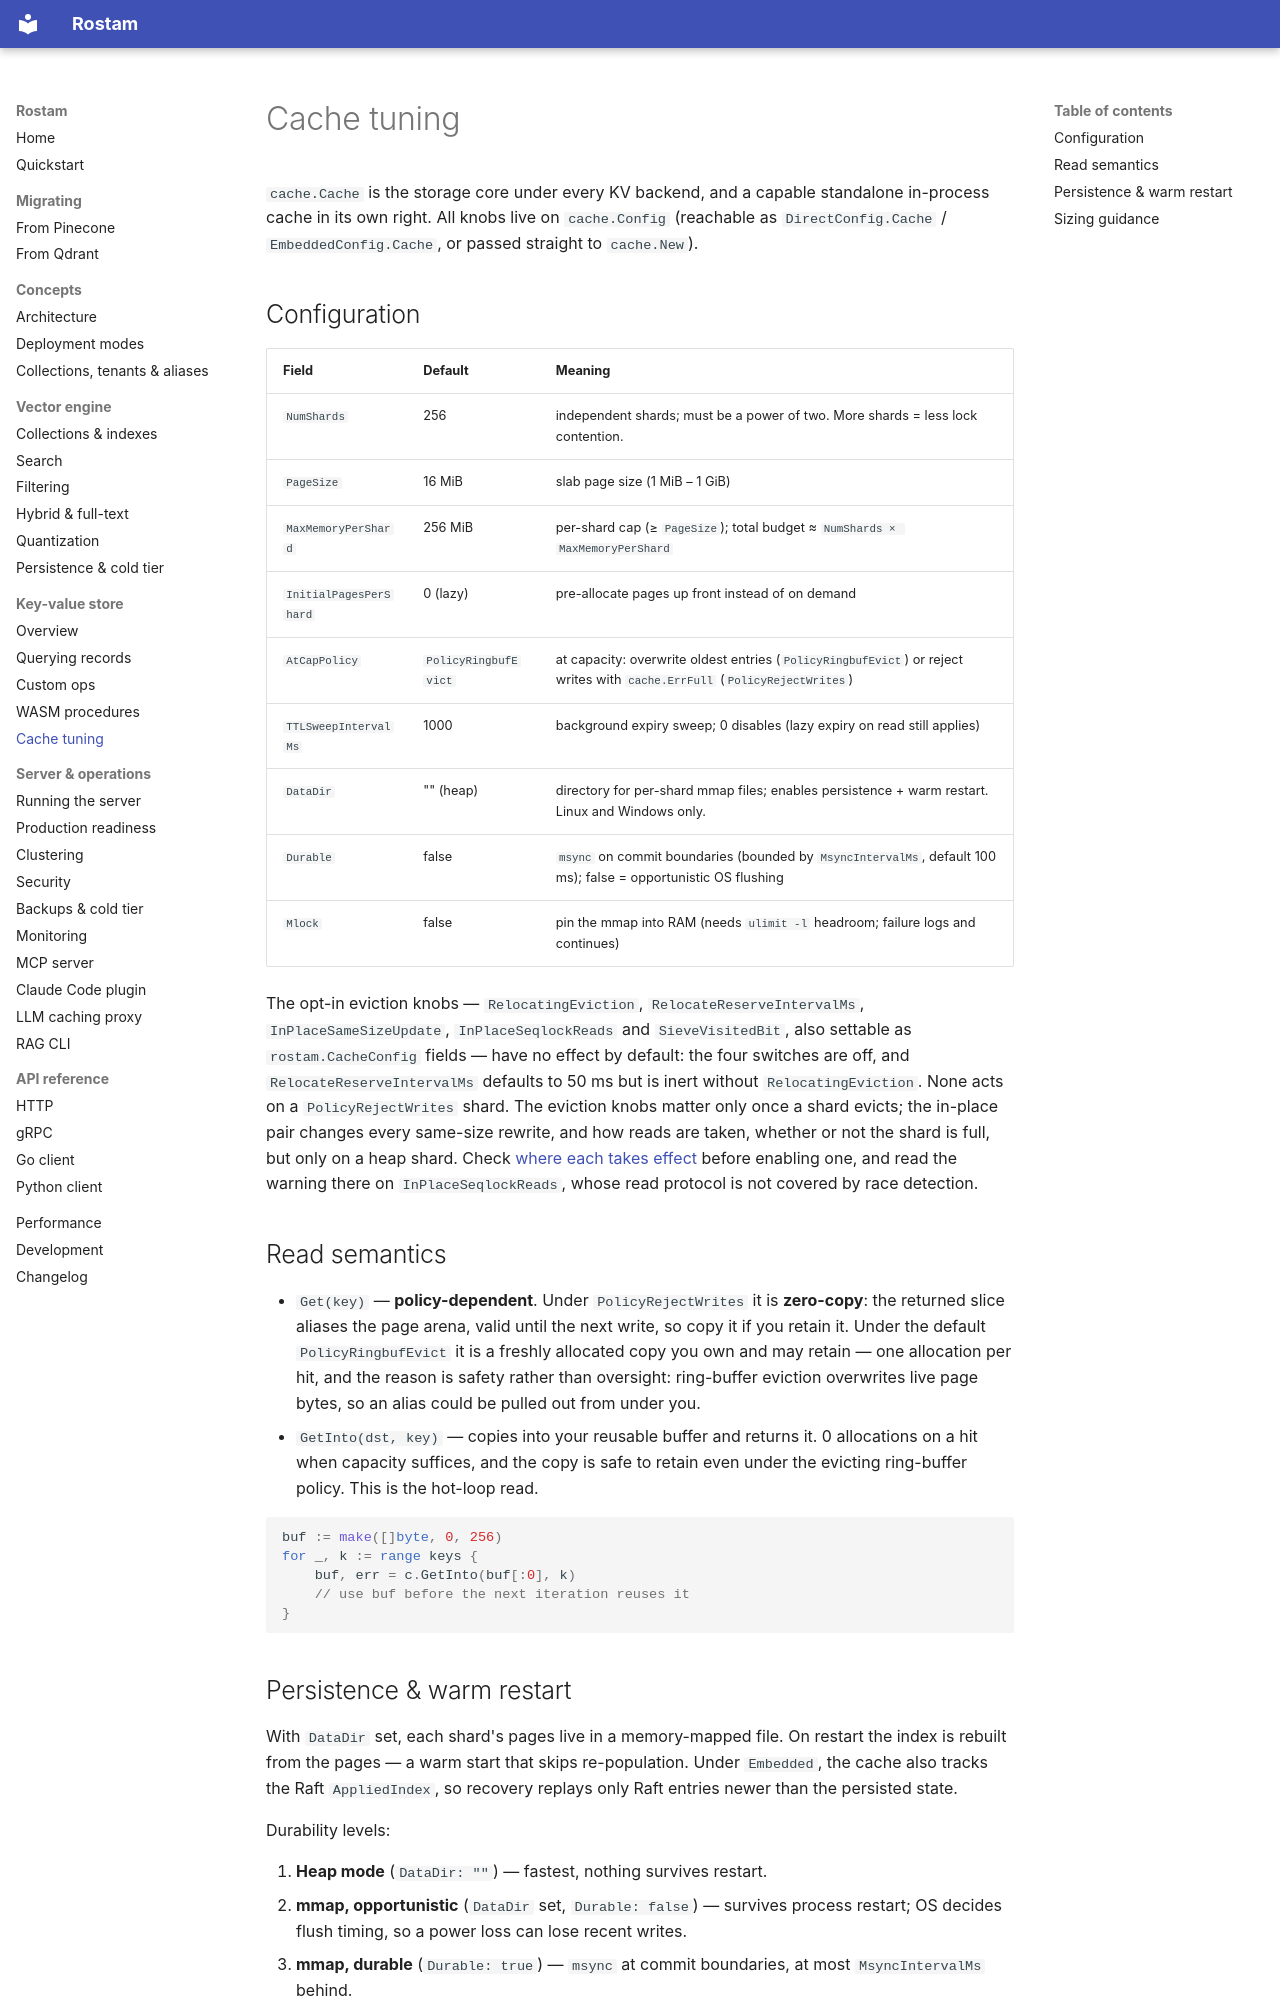

repository: rostamlabs/rostam · page: kv/cache/index.html · generator: mkdocs

# Cache tuning

`cache.Cache` is the storage core under every KV backend, and a capable
standalone in-process cache in its own right. All knobs live on `cache.Config`
(reachable as `DirectConfig.Cache` / `EmbeddedConfig.Cache`, or passed straight
to `cache.New`).

## Configuration

| Field | Default | Meaning |
|---|---|---|
| `NumShards` | 256 | independent shards; must be a power of two. More shards = less lock contention. |
| `PageSize` | 16 MiB | slab page size (1 MiB – 1 GiB) |
| `MaxMemoryPerShard` | 256 MiB | per-shard cap (≥ `PageSize`); total budget ≈ `NumShards × MaxMemoryPerShard` |
| `InitialPagesPerShard` | 0 (lazy) | pre-allocate pages up front instead of on demand |
| `AtCapPolicy` | `PolicyRingbufEvict` | at capacity: overwrite oldest entries (`PolicyRingbufEvict`) or reject writes with `cache.ErrFull` (`PolicyRejectWrites`) |
| `TTLSweepIntervalMs` | 1000 | background expiry sweep; 0 disables (lazy expiry on read still applies) |
| `DataDir` | "" (heap) | directory for per-shard mmap files; enables persistence + warm restart. Linux and Windows only. |
| `Durable` | false | `msync` on commit boundaries (bounded by `MsyncIntervalMs`, default 100 ms); false = opportunistic OS flushing |
| `Mlock` | false | pin the mmap into RAM (needs `ulimit -l` headroom; failure logs and continues) |

The opt-in eviction knobs — `RelocatingEviction`, `RelocateReserveIntervalMs`,
`InPlaceSameSizeUpdate`, `InPlaceSeqlockReads` and `SieveVisitedBit`, also
settable as `rostam.CacheConfig` fields — have no effect by default: the four
switches are off, and `RelocateReserveIntervalMs` defaults to 50 ms but is inert
without `RelocatingEviction`. None acts on a `PolicyRejectWrites` shard. The
eviction knobs matter only once a shard evicts; the in-place pair changes every
same-size rewrite, and how reads are taken, whether or not the shard is full,
but only on a heap shard. Check
[where each takes effect](../server/running.md#where-each-knob-takes-effect)
before enabling one, and read the warning there on `InPlaceSeqlockReads`, whose
read protocol is not covered by race detection.

## Read semantics

- `Get(key)` — **policy-dependent**. Under `PolicyRejectWrites` it is
  **zero-copy**: the returned slice aliases the page arena, valid until the next
  write, so copy it if you retain it. Under the default `PolicyRingbufEvict` it
  is a freshly allocated copy you own and may retain — one allocation per hit,
  and the reason is safety rather than oversight: ring-buffer eviction overwrites
  live page bytes, so an alias could be pulled out from under you.
- `GetInto(dst, key)` — copies into your reusable buffer and returns it. 0
  allocations on a hit when capacity suffices, and the copy is safe to retain
  even under the evicting ring-buffer policy. This is the hot-loop read.

```go
buf := make([]byte, 0, 256)
for _, k := range keys {
	buf, err = c.GetInto(buf[:0], k)
	// use buf before the next iteration reuses it
}
```
